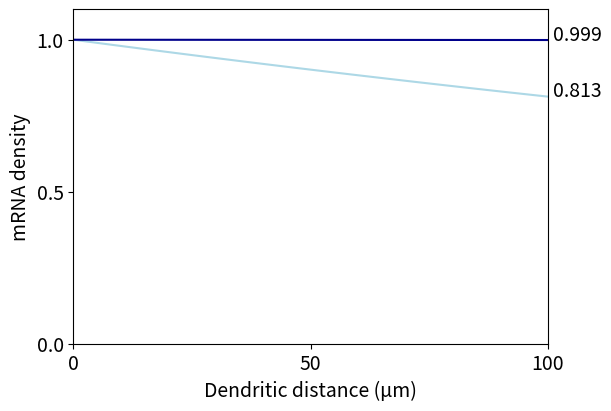

Python code for this plot: (Note: this script raises an exception after producing the figure.)
## ------
## Mathieu Bourdenx 2021
## -----


import numpy as np
import matplotlib.pyplot as plt

## Graphical setup
plt.rc('xtick', labelsize=14)
plt.rc('ytick', labelsize=14)

## Helper functions
def lambdaf(nu, D, k):
    return (np.sqrt(nu**2 + 4*D*k) - nu) / (2*D)


## RNA distribution
def r_ss_den(x, nu, D, k, betaR):
    ''' Steady state distribution of RNA in dendrites (Equation 1)'''
    lambdaR = lambdaf(nu, D, k)

    return (betaR * lambdaR / k) * np.exp(-lambdaR * x)


## Protein distribution
def p_ss_den(x, nuR, DR, kR, betaR, nuP, DP, kP, betaP):
    ''' Steady state distribution of dendritic protein dynamic (Equation 2)'''
    lambdaR = lambdaf(nuR, DR, kR)
    lambdaP = lambdaf(nuP, DP, kP)
    
    p_den = ((betaP * betaR * lambdaR) / (kR * (DP * lambdaR**2 + nuP * lambdaR - kP)))*(-np.exp(-lambdaR * x) + ((DP * lambdaP * lambdaR + nuP * lambdaP)/kP) * np.exp(-lambdaP * x))

    return p_den

def p_ss_som(x, nuP, DP, kP, betaP):
    ''' Steady state distribution of somatically 
    localized proteins (Equation 3)'''

    lambdaP = lambdaf(nuP, DP, kP)
    
    p_som = (betaP * betaR * lambdaP) / (kR * kP) * np.exp(-lambdaP * x)

    return p_som

def p_ss_total(x, nuR, DR, kR, betaR, nuP, DP, kP, betaP):
    ''' Mixture of somatic and dendritic protein distribution '''

    # Fraction of somatic mRNA
    s = 0.557
    # Fraction of somatically generated proteins in the dendrites
    z = 0.2231802348794625
    # Translation efficiency ratio
    Tr = 1.217066737341612
    
    return s * z * p_ss_som(x, nuP, DP, kP, betaP) + (1-s) * p_ss_den(x, nuR,DR, kR, betaR, nuP, DP, kP, betaP) * Tr

    
if __name__ == '__main__':

    ### Constant for RNA ###
    # Velocity
    nuR_high = 1.3
    nuR_low = 5.8e-3

    # Diffusion constant
    DR_high = 3.8e-3
    DR_low = 3e-3

    # Transcription rate
    betaR = 0.001

    # Degradation rate
    kR = np.log(2) / (16 * 3600)


    x = np.linspace(0, 100, num=100)

    # Computation for upper and lower bounds 
    rna_low = r_ss_den(x, nuR_low, DR_low, kR, betaR)
    rna_high = r_ss_den(x, nuR_high, DR_high, kR, betaR)

    # Normalization to somatic values (x=0)
    rna_low_normalized = rna_low / rna_low[0]
    rna_high_normalized = rna_high / rna_high[0]

    # Plotting
    plt.figure(figsize=(6, 4), constrained_layout=True)
    plt.plot(x, rna_low_normalized, c='lightblue')
    plt.plot(x, rna_high_normalized, c='darkblue')
    plt.xlim(0, 100)
    plt.xticks([0, 50, 100])
    plt.xlabel('Dendritic distance (µm)', fontdict={'size':14})
    plt.ylim(0, 1.1)
    plt.yticks([0, 0.5 , 1])
    plt.ylabel('mRNA density', fontdict={'size': 14})
    plt.text(x=101, y=rna_low_normalized[-1],
             s=np.round(rna_low_normalized[-1], decimals=3),
             fontdict={'size': 14})
    plt.text(x=101, y=rna_high_normalized[-1],
             s=np.round(rna_high_normalized[-1], decimals=3),
             fontdict={'size': 14})

    plt.savefig('../Plots/Fig1A.png', dpi=150)
    plt.show()


    ## -------------------------------------------------------------------------
    ## PROTEIN DISTRIBUTION
    ## -------------------------------------------------------------------------
    
    ## Constant for protein
    # Velocity
    nuP = 0

    #Diffusion
    DP_high = 4.5
    DP_low = 0.023

    #Translation rate
    #betaP = 0.021
    betaP = 0.02301
    
    # Degradation rate
    kP = np.log(2) / (6.64 * 24 * 3600)



    # Computation for upper (high) and lower (low) bounds
    protein_low = p_ss_total(x,
                             nuR_low, DR_low, kR, betaR,
                             nuP, DP_low, kP, betaP)
    
    protein_high = p_ss_total(x,
                              nuR_low, DR_low, kR, betaR,
                              nuP,DP_high, kP, betaP)
    
    #Normalization to somatic values (x=0)
    protein_low_normalized = protein_low / protein_low[0]
    protein_high_normalized = protein_high / protein_high[0]


    # Plotting
    plt.figure(figsize=(6, 4), constrained_layout=True)
    plt.plot(x, protein_high_normalized, c='red')
    plt.plot(x, protein_low_normalized, c='orange')
    plt.xlim(0, 100)
    plt.xticks([0, 50, 100])
    plt.xlabel('Dendritic distance (µm)', fontdict={'size': 14})
    plt.ylim(0, 1.2)
    plt.yticks([0, 0.5, 1])
    plt.ylabel('Protein density', fontdict={'size': 14})

    plt.text(x=101, y=protein_low_normalized[-1],
             s=np.round(protein_low_normalized[-1], decimals=3),
             fontdict={'size': 14})
    
    plt.text(x=101, y=protein_high_normalized[-1],
             s=np.round(protein_high_normalized[-1], decimals=3),
             fontdict={'size': 14})

    plt.savefig('../Plots/Fig1b.png', dpi=300)

    plt.show()  
